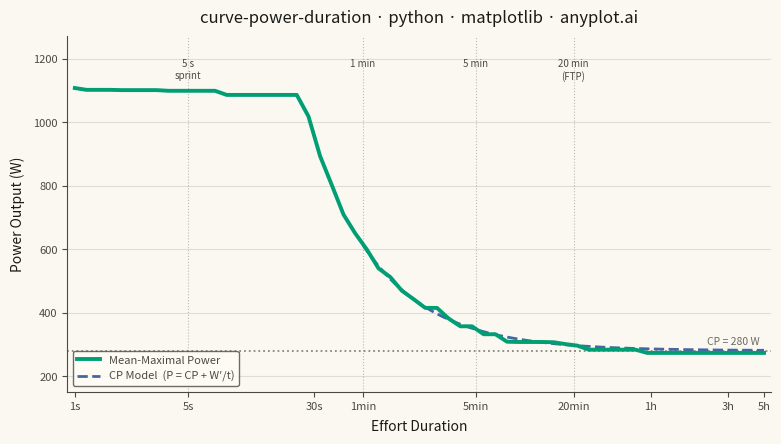

Source code (Python):
"""anyplot.ai
curve-power-duration: Mean-Maximal Power Duration Curve
Library: matplotlib | Python 3.13
Quality: pending | Created: 2026-06-13
"""

import os

import matplotlib.pyplot as plt
import matplotlib.ticker as ticker
import numpy as np


# Theme tokens — Imprint palette chrome mapping
THEME = os.getenv("ANYPLOT_THEME", "light")
PAGE_BG = "#FAF8F1" if THEME == "light" else "#1A1A17"
ELEVATED_BG = "#FFFDF6" if THEME == "light" else "#242420"
INK = "#1A1A17" if THEME == "light" else "#F0EFE8"
INK_SOFT = "#4A4A44" if THEME == "light" else "#B8B7B0"
INK_MUTED = "#6B6A63" if THEME == "light" else "#A8A79F"

BRAND = "#009E73"  # Imprint position 1 — empirical MMP (always first series)
MODEL_CLR = "#4467A3"  # Imprint position 3 — CP model (semantic: blue = theoretical fit)

# Data — synthetic well-trained cyclist: CP = 280 W, W' = 20 kJ
np.random.seed(42)
CP = 280  # W — critical power aerobic asymptote
W_PRIME = 20000  # J — anaerobic work capacity
P_MAX = 1100  # W — neuromuscular peak power (1-s sprint)

# 60 log-spaced durations: 1 s → 18 000 s (5 h)
durations = np.logspace(0, np.log10(18000), 60)

# Empirical mean-maximal power: bounded by neuromuscular ceiling, monotonically non-increasing
raw = np.minimum(P_MAX, CP + W_PRIME / durations) + np.random.normal(3, 9, 60)
empirical = raw.copy()
for i in range(1, len(empirical)):
    empirical[i] = min(empirical[i], empirical[i - 1])

# Smooth CP model line (from 60 s — physiologically applicable range)
dur_model = np.logspace(np.log10(60), np.log10(18000), 400)
model_line = CP + W_PRIME / dur_model

# Plot canvas (3200 × 1800 px — no bbox_inches, figsize × dpi sets canvas exactly)
fig, ax = plt.subplots(figsize=(8, 4.5), dpi=400, facecolor=PAGE_BG)
ax.set_facecolor(PAGE_BG)

# Primary series — empirical MMP (Imprint brand green, solid)
ax.plot(durations, empirical, color=BRAND, linewidth=2.8, label="Mean-Maximal Power", zorder=3)

# CP model fit (Imprint blue, dashed)
ax.plot(
    dur_model, model_line, color=MODEL_CLR, linewidth=2.0, linestyle="--", label="CP Model  (P = CP + W′/t)", zorder=2
)

# CP horizontal asymptote — annotated directly, not in legend
ax.axhline(y=CP, color=INK_MUTED, linewidth=1.3, linestyle=":", alpha=0.8, zorder=1)
ax.text(17000, CP + 12, f"CP = {CP} W", color=INK_MUTED, fontsize=7.5, ha="right", va="bottom")

# Reference duration vertical markers
ref_marks = {"5 s\nsprint": 5, "1 min": 60, "5 min": 300, "20 min\n(FTP)": 1200}
for label, dur in ref_marks.items():
    ax.axvline(x=dur, color=INK_SOFT, linewidth=0.8, linestyle=":", alpha=0.35, zorder=1)
    ax.text(dur, 1200, label, color=INK_SOFT, fontsize=7, ha="center", va="top", linespacing=1.25)

# X-axis — log scale with human-readable tick labels
ax.set_xscale("log")
tick_secs = [1, 5, 30, 60, 300, 1200, 3600, 10800, 18000]
tick_labels = ["1s", "5s", "30s", "1min", "5min", "20min", "1h", "3h", "5h"]
ax.set_xticks(tick_secs)
ax.set_xticklabels(tick_labels)
ax.xaxis.set_minor_locator(ticker.NullLocator())
ax.set_xlim(0.9, 20000)
ax.set_ylim(150, 1270)

# Style
title = "curve-power-duration · python · matplotlib · anyplot.ai"
ax.set_title(title, fontsize=12, fontweight="medium", color=INK, pad=10)
ax.set_xlabel("Effort Duration", fontsize=10, color=INK, labelpad=6)
ax.set_ylabel("Power Output (W)", fontsize=10, color=INK, labelpad=6)
ax.tick_params(axis="both", labelsize=8, colors=INK_SOFT, labelcolor=INK_SOFT)
ax.spines["top"].set_visible(False)
ax.spines["right"].set_visible(False)
for spine in ("left", "bottom"):
    ax.spines[spine].set_color(INK_SOFT)
ax.yaxis.grid(True, alpha=0.12, linewidth=0.8, color=INK)

# Legend — lower left has ample space (curve is above 1000 W there)
leg = ax.legend(fontsize=8, loc="lower left")
if leg:
    leg.get_frame().set_facecolor(ELEVATED_BG)
    leg.get_frame().set_edgecolor(INK_SOFT)
    plt.setp(leg.get_texts(), color=INK_SOFT)

fig.subplots_adjust(left=0.09, right=0.97, top=0.92, bottom=0.13)

# Save (bbox_inches omitted — figsize=(8,4.5) × dpi=400 → exactly 3200×1800)
plt.savefig(f"plot-{THEME}.png", dpi=400, facecolor=PAGE_BG)
plt.close()
